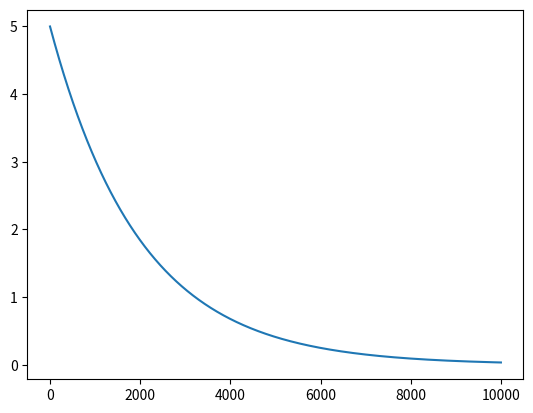

The matplotlib source for this figure:
#!/usr/bin/env python3

#
# capfd.py - Discharging capacitor finite difference solution
#
# 03Jun19  Changed variable names
# 06Jun17  Added npoints and switched to object-oriented plotting
# [redacted]
#

import numpy as np
import matplotlib.pyplot as plt

npoints = 10000

q = np.zeros(npoints)

#
# We calculate these quantities in advance to avoid
# unnecessary computation inside the loop.  
#
dt = 1.0/npoints        # dt = 0.1 ms, t axis runs from 0 to 1.0 s
omdtorc = 1.0 - dt/0.2  # RC = 0.2 s

q[0] = 5.  # initial condition, in microcoulombs

for i in range(npoints - 1):
   q[i+1] = q[i]*omdtorc

f1, ax1 = plt.subplots()
ax1.plot(q)
f1.show()

input("\nPress <Enter> to exit...\n")
